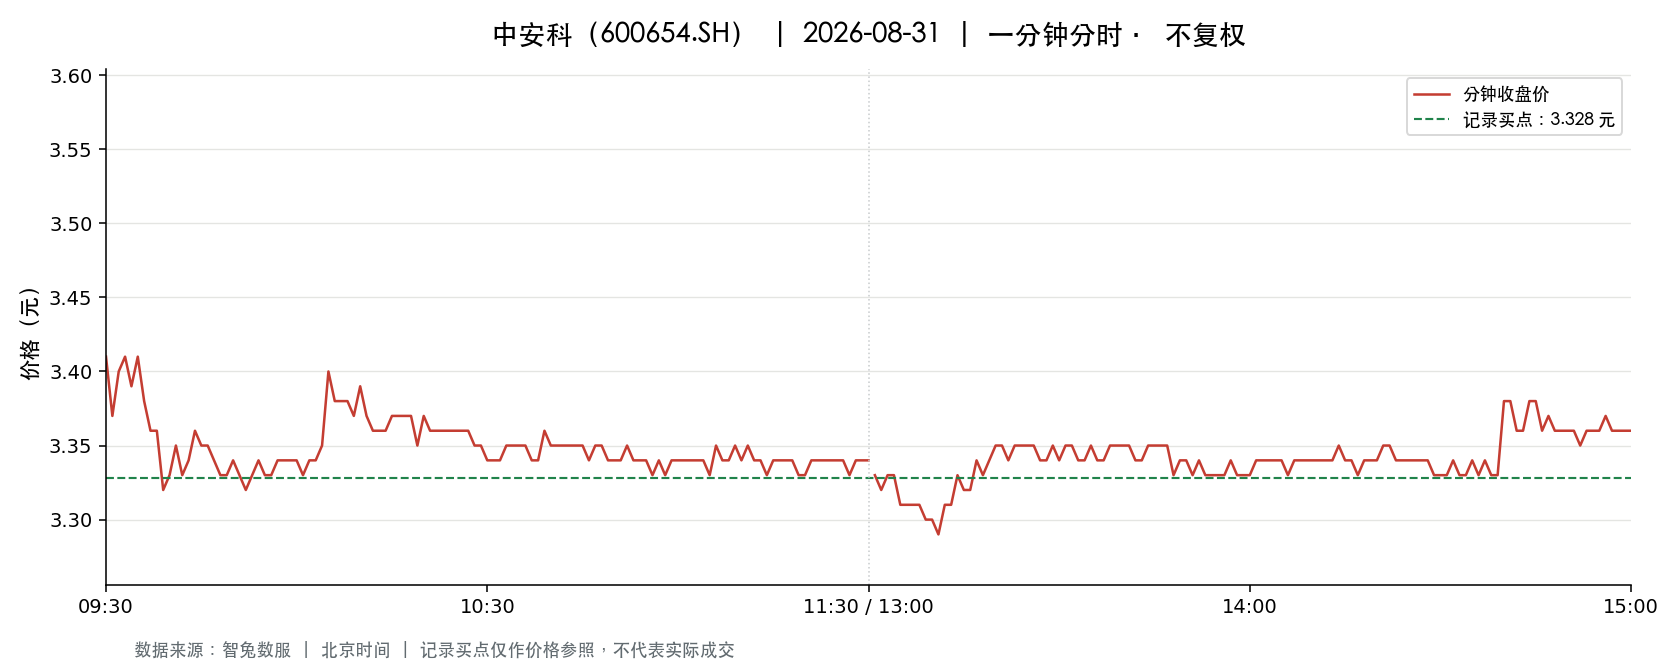

The file beside this chart, header and first rows:
t, o, h, l, c, v, a, pc, sf
2026-08-31 09:30:00, 3.41, 3.41, 3.41, 3.41, 119529, 40759403, 3.63, 0.0
2026-08-31 09:31:00, 3.3, 3.45, 3.3, 3.37, 203141, 69128406, 3.41, 0.0
2026-08-31 09:32:00, 3.35, 3.49, 3.35, 3.4, 98242, 33439042, 3.37, 0.0
2026-08-31 09:33:00, 3.4, 3.43, 3.4, 3.41, 52807, 18049347, 3.4, 0.0
2026-08-31 09:34:00, 3.42, 3.42, 3.38, 3.39, 59419, 20176527, 3.41, 0.0
2026-08-31 09:35:00, 3.39, 3.41, 3.39, 3.41, 31041, 10542486, 3.39, 0.0
2026-08-31 09:36:00, 3.41, 3.41, 3.38, 3.38, 36500, 12387378, 3.41, 0.0
2026-08-31 09:37:00, 3.39, 3.39, 3.36, 3.36, 43030, 14507772, 3.38, 0.0
2026-08-31 09:38:00, 3.37, 3.39, 3.36, 3.36, 29673, 10002661, 3.36, 0.0
2026-08-31 09:39:00, 3.36, 3.36, 3.31, 3.32, 75240, 25068337, 3.36, 0.0
2026-08-31 09:40:00, 3.31, 3.35, 3.31, 3.33, 56057, 18694168, 3.32, 0.0
2026-08-31 09:41:00, 3.34, 3.36, 3.34, 3.35, 27625, 9250141, 3.33, 0.0
2026-08-31 09:42:00, 3.34, 3.35, 3.33, 3.33, 27401, 9158520, 3.35, 0.0
2026-08-31 09:43:00, 3.34, 3.34, 3.33, 3.34, 35200, 11758430, 3.33, 0.0
2026-08-31 09:44:00, 3.35, 3.36, 3.35, 3.36, 23472, 7865272, 3.34, 0.0
2026-08-31 09:45:00, 3.35, 3.36, 3.35, 3.35, 36974, 12374001, 3.36, 0.0
2026-08-31 09:46:00, 3.35, 3.35, 3.34, 3.35, 15101, 5052042, 3.35, 0.0
2026-08-31 09:47:00, 3.35, 3.35, 3.34, 3.34, 16044, 5361626, 3.35, 0.0
2026-08-31 09:48:00, 3.34, 3.34, 3.33, 3.33, 23087, 7691959, 3.34, 0.0
2026-08-31 09:49:00, 3.33, 3.34, 3.33, 3.33, 25400, 8474151, 3.33, 0.0
2026-08-31 09:50:00, 3.34, 3.34, 3.33, 3.34, 15079, 5031291, 3.33, 0.0
2026-08-31 09:51:00, 3.34, 3.34, 3.33, 3.33, 10721, 3575211, 3.34, 0.0
2026-08-31 09:52:00, 3.33, 3.33, 3.32, 3.32, 16417, 5462366, 3.33, 0.0
2026-08-31 09:53:00, 3.32, 3.33, 3.31, 3.33, 37788, 12553081, 3.32, 0.0
2026-08-31 09:54:00, 3.33, 3.34, 3.33, 3.34, 12170, 4056572, 3.33, 0.0
2026-08-31 09:55:00, 3.34, 3.34, 3.33, 3.33, 9969, 3327265, 3.34, 0.0
2026-08-31 09:56:00, 3.34, 3.34, 3.32, 3.33, 39916, 13286276, 3.33, 0.0
2026-08-31 09:57:00, 3.33, 3.34, 3.33, 3.34, 18459, 6154895, 3.33, 0.0
2026-08-31 09:58:00, 3.34, 3.34, 3.33, 3.34, 10581, 3531245, 3.34, 0.0
2026-08-31 09:59:00, 3.33, 3.35, 3.33, 3.34, 31445, 10508377, 3.34, 0.0
2026-08-31 10:00:00, 3.34, 3.35, 3.33, 3.34, 11023, 3680950, 3.34, 0.0
2026-08-31 10:01:00, 3.34, 3.34, 3.33, 3.33, 19825, 6604093, 3.34, 0.0
2026-08-31 10:02:00, 3.33, 3.34, 3.32, 3.34, 12359, 4113574, 3.33, 0.0
2026-08-31 10:03:00, 3.34, 3.34, 3.33, 3.34, 15354, 5125680, 3.34, 0.0
2026-08-31 10:04:00, 3.34, 3.35, 3.33, 3.35, 27138, 9072297, 3.34, 0.0
2026-08-31 10:05:00, 3.35, 3.4, 3.35, 3.4, 29159, 9832699, 3.35, 0.0
2026-08-31 10:06:00, 3.39, 3.4, 3.37, 3.38, 32805, 11121386, 3.4, 0.0
2026-08-31 10:07:00, 3.37, 3.38, 3.37, 3.38, 9961, 3361674, 3.38, 0.0
2026-08-31 10:08:00, 3.38, 3.38, 3.37, 3.38, 10913, 3685663, 3.38, 0.0
2026-08-31 10:09:00, 3.36, 3.38, 3.36, 3.37, 9165, 3089166, 3.38, 0.0
2026-08-31 10:10:00, 3.38, 3.39, 3.37, 3.39, 5919, 2001378, 3.37, 0.0
2026-08-31 10:11:00, 3.38, 3.39, 3.37, 3.37, 15973, 5390527, 3.39, 0.0
2026-08-31 10:12:00, 3.37, 3.37, 3.36, 3.36, 8938, 3007558, 3.37, 0.0
2026-08-31 10:13:00, 3.36, 3.37, 3.35, 3.36, 5145, 1728614, 3.36, 0.0
2026-08-31 10:14:00, 3.36, 3.37, 3.36, 3.36, 6267, 2107079, 3.36, 0.0
2026-08-31 10:15:00, 3.37, 3.37, 3.36, 3.37, 3623, 1220314, 3.36, 0.0
2026-08-31 10:16:00, 3.37, 3.37, 3.36, 3.37, 6318, 2125525, 3.37, 0.0
2026-08-31 10:17:00, 3.36, 3.38, 3.35, 3.37, 11465, 3858702, 3.37, 0.0
2026-08-31 10:18:00, 3.38, 3.38, 3.36, 3.37, 11337, 3814980, 3.37, 0.0
2026-08-31 10:19:00, 3.36, 3.37, 3.35, 3.35, 5009, 1683512, 3.37, 0.0
2026-08-31 10:20:00, 3.36, 3.37, 3.36, 3.37, 6601, 2221355, 3.35, 0.0
2026-08-31 10:21:00, 3.36, 3.37, 3.35, 3.36, 10497, 3526429, 3.37, 0.0
2026-08-31 10:22:00, 3.35, 3.36, 3.35, 3.36, 9801, 3291637, 3.36, 0.0
2026-08-31 10:23:00, 3.36, 3.36, 3.35, 3.36, 2797, 938255, 3.36, 0.0
2026-08-31 10:24:00, 3.36, 3.36, 3.35, 3.36, 3031, 1017526, 3.36, 0.0
2026-08-31 10:25:00, 3.36, 3.36, 3.35, 3.36, 2005, 672982, 3.36, 0.0
2026-08-31 10:26:00, 3.36, 3.36, 3.35, 3.36, 2811, 943958, 3.36, 0.0
2026-08-31 10:27:00, 3.35, 3.36, 3.35, 3.36, 2486, 834082, 3.36, 0.0
2026-08-31 10:28:00, 3.36, 3.36, 3.34, 3.35, 11969, 4010014, 3.36, 0.0
2026-08-31 10:29:00, 3.34, 3.35, 3.34, 3.35, 2362, 789509, 3.35, 0.0
... 181 more rows
